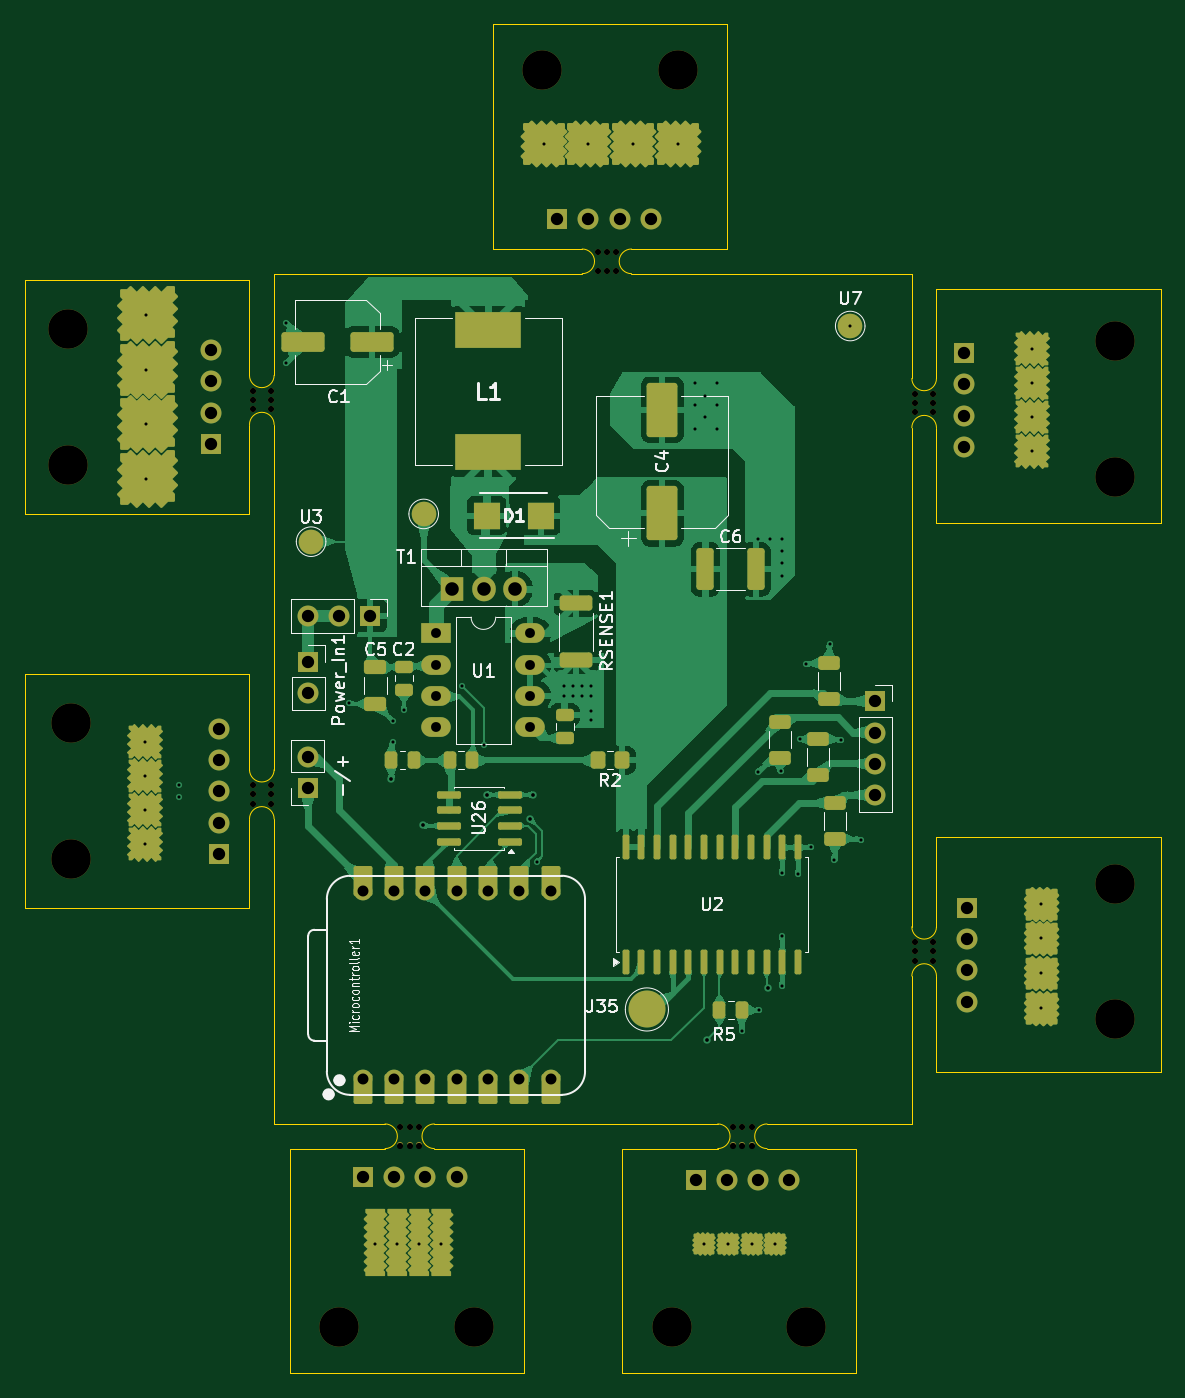
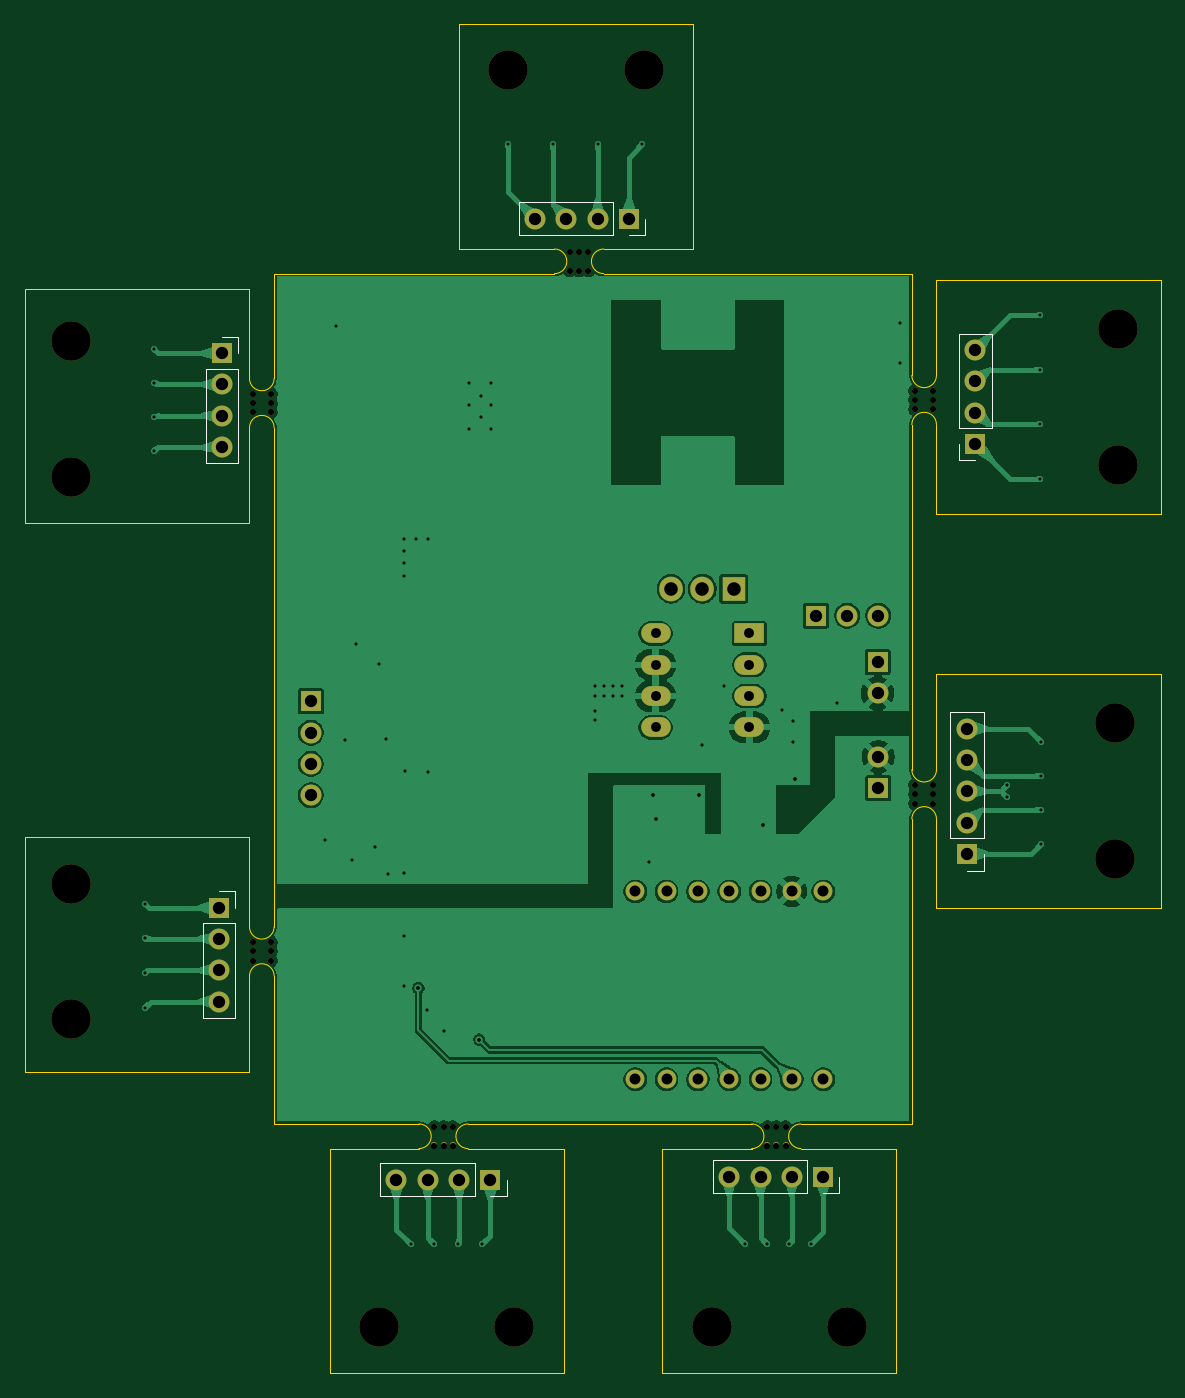
Circuit board: 11 layer files. Board 92.2 x 109.5 mm.
- bottom_copper: EWOD-B_Cu.gbl (109172 bytes)
- bottom_mask: EWOD-B_Mask.gbs (4587 bytes)
- paste: EWOD-B_Paste.gbp (444 bytes)
- bottom_silk: EWOD-B_Silkscreen.gbo (2699 bytes)
- outline: EWOD-Edge_Cuts.gm1 (4031 bytes)
- top_copper: EWOD-F_Cu.gtl (132029 bytes)
- top_mask: EWOD-F_Mask.gts (25731 bytes)
- paste: EWOD-F_Paste.gtp (20626 bytes)
- top_silk: EWOD-F_Silkscreen.gto (39535 bytes)
- drill: EWOD-NPTH.drl (1378 bytes)
- drill: EWOD-PTH.drl (3227 bytes)

=== bottom_copper: EWOD-B_Cu.gbl (109172 bytes, source omitted) ===
=== bottom_mask: EWOD-B_Mask.gbs (4587 bytes, source omitted) ===
=== paste: EWOD-B_Paste.gbp ===
%TF.GenerationSoftware,KiCad,Pcbnew,9.0.5*%
%TF.CreationDate,2026-04-22T15:43:52+01:00*%
%TF.ProjectId,EWOD,45574f44-2e6b-4696-9361-645f70636258,7*%
%TF.SameCoordinates,Original*%
%TF.FileFunction,Paste,Bot*%
%TF.FilePolarity,Positive*%
%FSLAX46Y46*%
G04 Gerber Fmt 4.6, Leading zero omitted, Abs format (unit mm)*
G04 Created by KiCad (PCBNEW 9.0.5) date 2026-04-22 15:43:52*
%MOMM*%
%LPD*%
G01*
G04 APERTURE LIST*
G04 APERTURE END LIST*
M02*

=== bottom_silk: EWOD-B_Silkscreen.gbo ===
%TF.GenerationSoftware,KiCad,Pcbnew,9.0.5*%
%TF.CreationDate,2026-04-22T15:43:52+01:00*%
%TF.ProjectId,EWOD,45574f44-2e6b-4696-9361-645f70636258,7*%
%TF.SameCoordinates,Original*%
%TF.FileFunction,Legend,Bot*%
%TF.FilePolarity,Positive*%
%FSLAX46Y46*%
G04 Gerber Fmt 4.6, Leading zero omitted, Abs format (unit mm)*
G04 Created by KiCad (PCBNEW 9.0.5) date 2026-04-22 15:43:52*
%MOMM*%
%LPD*%
G01*
G04 APERTURE LIST*
%ADD10C,0.120000*%
G04 APERTURE END LIST*
D10*
%TO.C,J1*%
X175772532Y-63053609D02*
X175772532Y-64383609D01*
X175772532Y-65653609D02*
X175772532Y-73333609D01*
X177102532Y-63053609D02*
X175772532Y-63053609D01*
X178432532Y-65653609D02*
X175772532Y-65653609D01*
X178432532Y-65653609D02*
X178432532Y-73333609D01*
X178432532Y-73333609D02*
X175772532Y-73333609D01*
%TO.C,J7*%
X115247532Y-93473609D02*
X118007532Y-93473609D01*
X115247532Y-103743609D02*
X115247532Y-93473609D01*
X115247532Y-103743609D02*
X118007532Y-103743609D01*
X115247532Y-105013609D02*
X115247532Y-106393609D01*
X115247532Y-106393609D02*
X116627532Y-106393609D01*
X118007532Y-103743609D02*
X118007532Y-93473609D01*
%TO.C,J10*%
X126997532Y-131208609D02*
X126997532Y-132538609D01*
X126997532Y-132538609D02*
X128327532Y-132538609D01*
X129597532Y-129878609D02*
X129597532Y-132538609D01*
X129597532Y-129878609D02*
X137277532Y-129878609D01*
X129597532Y-132538609D02*
X137277532Y-132538609D01*
X137277532Y-129878609D02*
X137277532Y-132538609D01*
%TO.C,J9*%
X142747532Y-53458609D02*
X142747532Y-54788609D01*
X142747532Y-54788609D02*
X144077532Y-54788609D01*
X145347532Y-52128609D02*
X145347532Y-54788609D01*
X145347532Y-52128609D02*
X153027532Y-52128609D01*
X145347532Y-54788609D02*
X153027532Y-54788609D01*
X153027532Y-52128609D02*
X153027532Y-54788609D01*
%TO.C,J8*%
X114654511Y-62798696D02*
X117314511Y-62798696D01*
X114654511Y-70478696D02*
X114654511Y-62798696D01*
X114654511Y-70478696D02*
X117314511Y-70478696D01*
X115984511Y-73078696D02*
X117314511Y-73078696D01*
X117314511Y-70478696D02*
X117314511Y-62798696D01*
X117314511Y-73078696D02*
X117314511Y-71748696D01*
%TO.C,J12*%
X153997532Y-131458609D02*
X153997532Y-132788609D01*
X153997532Y-132788609D02*
X155327532Y-132788609D01*
X156597532Y-130128609D02*
X156597532Y-132788609D01*
X156597532Y-130128609D02*
X164277532Y-130128609D01*
X156597532Y-132788609D02*
X164277532Y-132788609D01*
X164277532Y-130128609D02*
X164277532Y-132788609D01*
%TO.C,J11*%
X176022532Y-108053609D02*
X176022532Y-109383609D01*
X176022532Y-110653609D02*
X176022532Y-118333609D01*
X177352532Y-108053609D02*
X176022532Y-108053609D01*
X178682532Y-110653609D02*
X176022532Y-110653609D01*
X178682532Y-110653609D02*
X178682532Y-118333609D01*
X178682532Y-118333609D02*
X176022532Y-118333609D01*
%TD*%
M02*

=== outline: EWOD-Edge_Cuts.gm1 ===
%TF.GenerationSoftware,KiCad,Pcbnew,9.0.5*%
%TF.CreationDate,2026-04-22T15:43:53+01:00*%
%TF.ProjectId,EWOD,45574f44-2e6b-4696-9361-645f70636258,7*%
%TF.SameCoordinates,Original*%
%TF.FileFunction,Profile,NP*%
%FSLAX46Y46*%
G04 Gerber Fmt 4.6, Leading zero omitted, Abs format (unit mm)*
G04 Created by KiCad (PCBNEW 9.0.5) date 2026-04-22 15:43:53*
%MOMM*%
%LPD*%
G01*
G04 APERTURE LIST*
%TA.AperFunction,Profile*%
%ADD10C,0.050000*%
%TD*%
%TA.AperFunction,Profile*%
%ADD11C,0.100000*%
%TD*%
G04 APERTURE END LIST*
D10*
X138877532Y-55933609D02*
X138877532Y-37683609D01*
X122377532Y-128933609D02*
X122377532Y-147183609D01*
X119127532Y-77433609D02*
X100877532Y-77433609D01*
X121127532Y-70183609D02*
X121127532Y-98183609D01*
X193127532Y-59183609D02*
X193127532Y-78183609D01*
X168377532Y-128933609D02*
X168377532Y-147183609D01*
X174877532Y-103683609D02*
X193127532Y-103683609D01*
X168377532Y-147183609D02*
X149377532Y-147183609D01*
X121127532Y-57933609D02*
X121127532Y-66183609D01*
X174877532Y-70433609D02*
X174877532Y-78183609D01*
X141377532Y-147183609D02*
X122377532Y-147183609D01*
X119127532Y-66183609D02*
X119127532Y-58433609D01*
X174877532Y-114933609D02*
X174877532Y-122683609D01*
X134127532Y-126933609D02*
X157127532Y-126933609D01*
X134127532Y-128933609D02*
X141377532Y-128933609D01*
X119127532Y-90433609D02*
X100877532Y-90433609D01*
X146127532Y-57933609D02*
X121127532Y-57933609D01*
X193127532Y-103683609D02*
X193127532Y-122683609D01*
X119127532Y-70183609D02*
X119127532Y-77433609D01*
X100877532Y-109433609D02*
X100877532Y-90433609D01*
X161127532Y-126933609D02*
X172877532Y-126933609D01*
X141377532Y-128933609D02*
X141377532Y-147183609D01*
X130127532Y-128933609D02*
X122377532Y-128933609D01*
X174877532Y-78183609D02*
X193127532Y-78183609D01*
X121127532Y-102183609D02*
X121127532Y-126933609D01*
X161127532Y-128933609D02*
X168377532Y-128933609D01*
X121127532Y-126933609D02*
X130127532Y-126933609D01*
X174877532Y-59183609D02*
X193127532Y-59183609D01*
X157127532Y-128933609D02*
X149377532Y-128933609D01*
X174877532Y-110933609D02*
X174877532Y-103683609D01*
X138877532Y-37683609D02*
X157877532Y-37683609D01*
X174877532Y-122683609D02*
X193127532Y-122683609D01*
X157877532Y-55933609D02*
X157877532Y-37683609D01*
X172877532Y-66433609D02*
X172877532Y-57933609D01*
X119127532Y-98183609D02*
X119127532Y-90433609D01*
X119127532Y-109433609D02*
X100877532Y-109433609D01*
X100877532Y-77433609D02*
X100877532Y-58433609D01*
X119127532Y-58433609D02*
X100877532Y-58433609D01*
X149377532Y-128933609D02*
X149377532Y-147183609D01*
X150127532Y-55933609D02*
X157877532Y-55933609D01*
X172877532Y-110933609D02*
X172877532Y-70433609D01*
X146127532Y-55933609D02*
X138877532Y-55933609D01*
X172877532Y-57933609D02*
X150127532Y-57933609D01*
X172877532Y-114933609D02*
X172877532Y-126933609D01*
X119127532Y-102183609D02*
X119127532Y-109433609D01*
X174877532Y-66433609D02*
X174877532Y-59183609D01*
D11*
%TO.C,H7*%
X119127532Y-70183609D02*
G75*
G02*
X121127532Y-70183609I1000000J0D01*
G01*
X121127532Y-66183609D02*
G75*
G02*
X119127532Y-66183609I-1000000J0D01*
G01*
%TO.C,H3*%
X146127532Y-55933609D02*
G75*
G02*
X146127532Y-57933609I0J-1000000D01*
G01*
X150127532Y-57933609D02*
G75*
G02*
X150127532Y-55933609I0J1000000D01*
G01*
%TO.C,H2*%
X172877532Y-114933609D02*
G75*
G02*
X174877532Y-114933609I1000000J0D01*
G01*
X174877532Y-110933609D02*
G75*
G02*
X172877532Y-110933609I-1000000J0D01*
G01*
%TO.C,H1*%
X172877532Y-70433609D02*
G75*
G02*
X174877532Y-70433609I1000000J0D01*
G01*
X174877532Y-66433609D02*
G75*
G02*
X172877532Y-66433609I-1000000J0D01*
G01*
%TO.C,H6*%
X119127532Y-102183609D02*
G75*
G02*
X121127532Y-102183609I1000000J0D01*
G01*
X121127532Y-98183609D02*
G75*
G02*
X119127532Y-98183609I-1000000J0D01*
G01*
%TO.C,H4*%
X157127532Y-126933609D02*
G75*
G02*
X157127532Y-128933609I0J-1000000D01*
G01*
X161127532Y-128933609D02*
G75*
G02*
X161127532Y-126933609I0J1000000D01*
G01*
%TO.C,H5*%
X130127532Y-126933609D02*
G75*
G02*
X130127532Y-128933609I0J-1000000D01*
G01*
X134127532Y-128933609D02*
G75*
G02*
X134127532Y-126933609I0J1000000D01*
G01*
%TD*%
M02*

=== top_copper: EWOD-F_Cu.gtl (132029 bytes, source omitted) ===
=== top_mask: EWOD-F_Mask.gts (25731 bytes, source omitted) ===
=== paste: EWOD-F_Paste.gtp (20626 bytes, source withheld) ===
=== top_silk: EWOD-F_Silkscreen.gto (39535 bytes, source omitted) ===
=== drill: EWOD-NPTH.drl ===
M48
; DRILL file {KiCad 9.0.5} date 2026-04-22T15:44:18+0100
; FORMAT={-:-/ absolute / metric / decimal}
; #@! TF.CreationDate,2026-04-22T15:44:18+01:00
; #@! TF.GenerationSoftware,Kicad,Pcbnew,9.0.5
; #@! TF.FileFunction,NonPlated,1,2,NPTH
FMAT,2
METRIC
; #@! TA.AperFunction,NonPlated,NPTH,ComponentDrill
T1C0.500
; #@! TA.AperFunction,NonPlated,NPTH,ComponentDrill
T2C3.200
%
G90
G05
T1
X119.378Y-67.434
X119.378Y-68.184
X119.378Y-68.934
X119.378Y-99.434
X119.378Y-100.184
X119.378Y-100.934
X120.878Y-67.434
X120.878Y-68.184
X120.878Y-68.934
X120.878Y-99.434
X120.878Y-100.184
X120.878Y-100.934
X131.378Y-127.184
X131.378Y-128.684
X132.128Y-127.184
X132.128Y-128.684
X132.878Y-127.184
X132.878Y-128.684
X147.378Y-56.184
X147.378Y-57.684
X148.128Y-56.184
X148.128Y-57.684
X148.878Y-56.184
X148.878Y-57.684
X158.378Y-127.184
X158.378Y-128.684
X159.128Y-127.184
X159.128Y-128.684
X159.878Y-127.184
X159.878Y-128.684
X173.128Y-67.684
X173.128Y-68.434
X173.128Y-69.184
X173.128Y-112.184
X173.128Y-112.934
X173.128Y-113.684
X174.628Y-67.684
X174.628Y-68.434
X174.628Y-69.184
X174.628Y-112.184
X174.628Y-112.934
X174.628Y-113.684
T2
X104.378Y-62.434
X104.378Y-73.434
X104.628Y-94.434
X104.628Y-105.434
X126.378Y-143.434
X137.378Y-143.434
X142.878Y-41.434
X153.378Y-143.434
X153.878Y-41.434
X164.328Y-143.434
X189.378Y-63.434
X189.378Y-74.434
X189.378Y-107.434
X189.378Y-118.434
M30

=== drill: EWOD-PTH.drl ===
M48
; DRILL file {KiCad 9.0.5} date 2026-04-22T15:44:18+0100
; FORMAT={-:-/ absolute / metric / decimal}
; #@! TF.CreationDate,2026-04-22T15:44:18+01:00
; #@! TF.GenerationSoftware,Kicad,Pcbnew,9.0.5
; #@! TF.FileFunction,Plated,1,2,PTH
FMAT,2
METRIC
; #@! TA.AperFunction,Plated,PTH,ViaDrill
T1C0.250
; #@! TA.AperFunction,Plated,PTH,ViaDrill
T2C0.300
; #@! TA.AperFunction,Plated,PTH,ComponentDrill
T3C0.800
; #@! TA.AperFunction,Plated,PTH,ComponentDrill
T4C0.889
; #@! TA.AperFunction,Plated,PTH,ComponentDrill
T5C1.000
; #@! TA.AperFunction,Plated,PTH,ComponentDrill
T6C1.100
%
G90
G05
T1
X110.627Y-95.934
X110.627Y-98.684
X110.627Y-101.434
X110.627Y-104.184
X110.7Y-61.309
X110.7Y-65.739
X110.7Y-70.169
X110.7Y-74.599
X113.378Y-99.434
X113.378Y-100.434
X122.128Y-61.934
X122.128Y-65.184
X127.208Y-92.754
X129.284Y-136.684
X130.737Y-95.974
X130.738Y-94.224
X131.081Y-136.684
X131.698Y-93.354
X132.878Y-136.684
X134.674Y-136.684
X136.378Y-91.434
X138.128Y-96.184
X142.422Y-105.667
X142.988Y-47.434
X144.628Y-91.434
X144.628Y-92.184
X145.378Y-91.434
X145.378Y-92.184
X146.128Y-91.434
X146.128Y-92.184
X146.628Y-47.434
X146.878Y-91.434
X146.878Y-92.184
X146.878Y-93.434
X146.878Y-94.184
X150.253Y-47.434
X153.878Y-47.434
X155.313Y-66.824
X155.313Y-68.574
X155.313Y-70.574
X156.02Y-136.684
X156.063Y-67.824
X156.063Y-69.574
X157.063Y-66.824
X157.063Y-68.574
X157.063Y-70.574
X157.949Y-136.684
X159.094Y-119.374
X159.878Y-136.684
X160.378Y-79.434
X160.398Y-98.354
X160.488Y-117.698
X161.378Y-79.434
X161.807Y-136.684
X162.228Y-98.331
X162.358Y-111.714
X162.378Y-79.434
X162.378Y-80.434
X162.378Y-81.434
X162.378Y-82.434
X162.378Y-106.574
X162.378Y-115.744
X163.618Y-106.634
X163.838Y-95.704
X164.328Y-89.604
X164.7Y-104.481
X166.198Y-88.014
X166.558Y-105.534
X167.118Y-95.764
X167.878Y-62.184
X168.758Y-103.924
X182.628Y-64.047
X182.628Y-66.797
X182.628Y-69.547
X182.628Y-72.297
X183.378Y-109.069
X183.378Y-111.869
X183.378Y-114.684
X183.378Y-117.49
T2
X130.628Y-98.934
X133.208Y-102.694
X138.378Y-100.212
X141.879Y-102.18
X142.128Y-100.214
X156.228Y-120.094
X161.168Y-115.894
T3
X134.303Y-87.134
X134.303Y-89.674
X134.303Y-92.214
X134.303Y-94.754
X141.923Y-87.134
X141.923Y-89.674
X141.923Y-92.214
X141.923Y-94.754
T4
X128.326Y-108.064
X128.326Y-123.304
X130.866Y-108.064
X130.866Y-123.304
X133.406Y-108.064
X133.406Y-123.304
X135.946Y-108.064
X135.946Y-123.304
X138.486Y-108.064
X138.486Y-123.304
X141.026Y-108.064
X141.026Y-123.304
X143.566Y-108.064
X143.566Y-123.304
T5
X115.985Y-64.129
X115.985Y-66.669
X115.985Y-69.209
X115.985Y-71.749
X116.628Y-94.854
X116.628Y-97.394
X116.628Y-99.934
X116.628Y-102.474
X116.628Y-105.014
X123.838Y-85.684
X123.853Y-97.144
X123.853Y-99.684
X123.903Y-89.434
X123.903Y-91.974
X126.378Y-85.684
X128.328Y-131.209
X128.918Y-85.684
X130.868Y-131.209
X133.408Y-131.209
X135.948Y-131.209
X144.078Y-53.459
X146.618Y-53.459
X149.158Y-53.459
X151.698Y-53.459
X155.328Y-131.459
X157.868Y-131.459
X160.408Y-131.459
X162.948Y-131.459
X169.903Y-92.634
X169.903Y-95.174
X169.903Y-97.714
X169.903Y-100.254
X177.103Y-64.384
X177.103Y-66.924
X177.103Y-69.464
X177.103Y-72.004
X177.353Y-109.384
X177.353Y-111.924
X177.353Y-114.464
X177.353Y-117.004
T6
X135.588Y-83.504
X138.128Y-83.504
X140.668Y-83.504
M30
